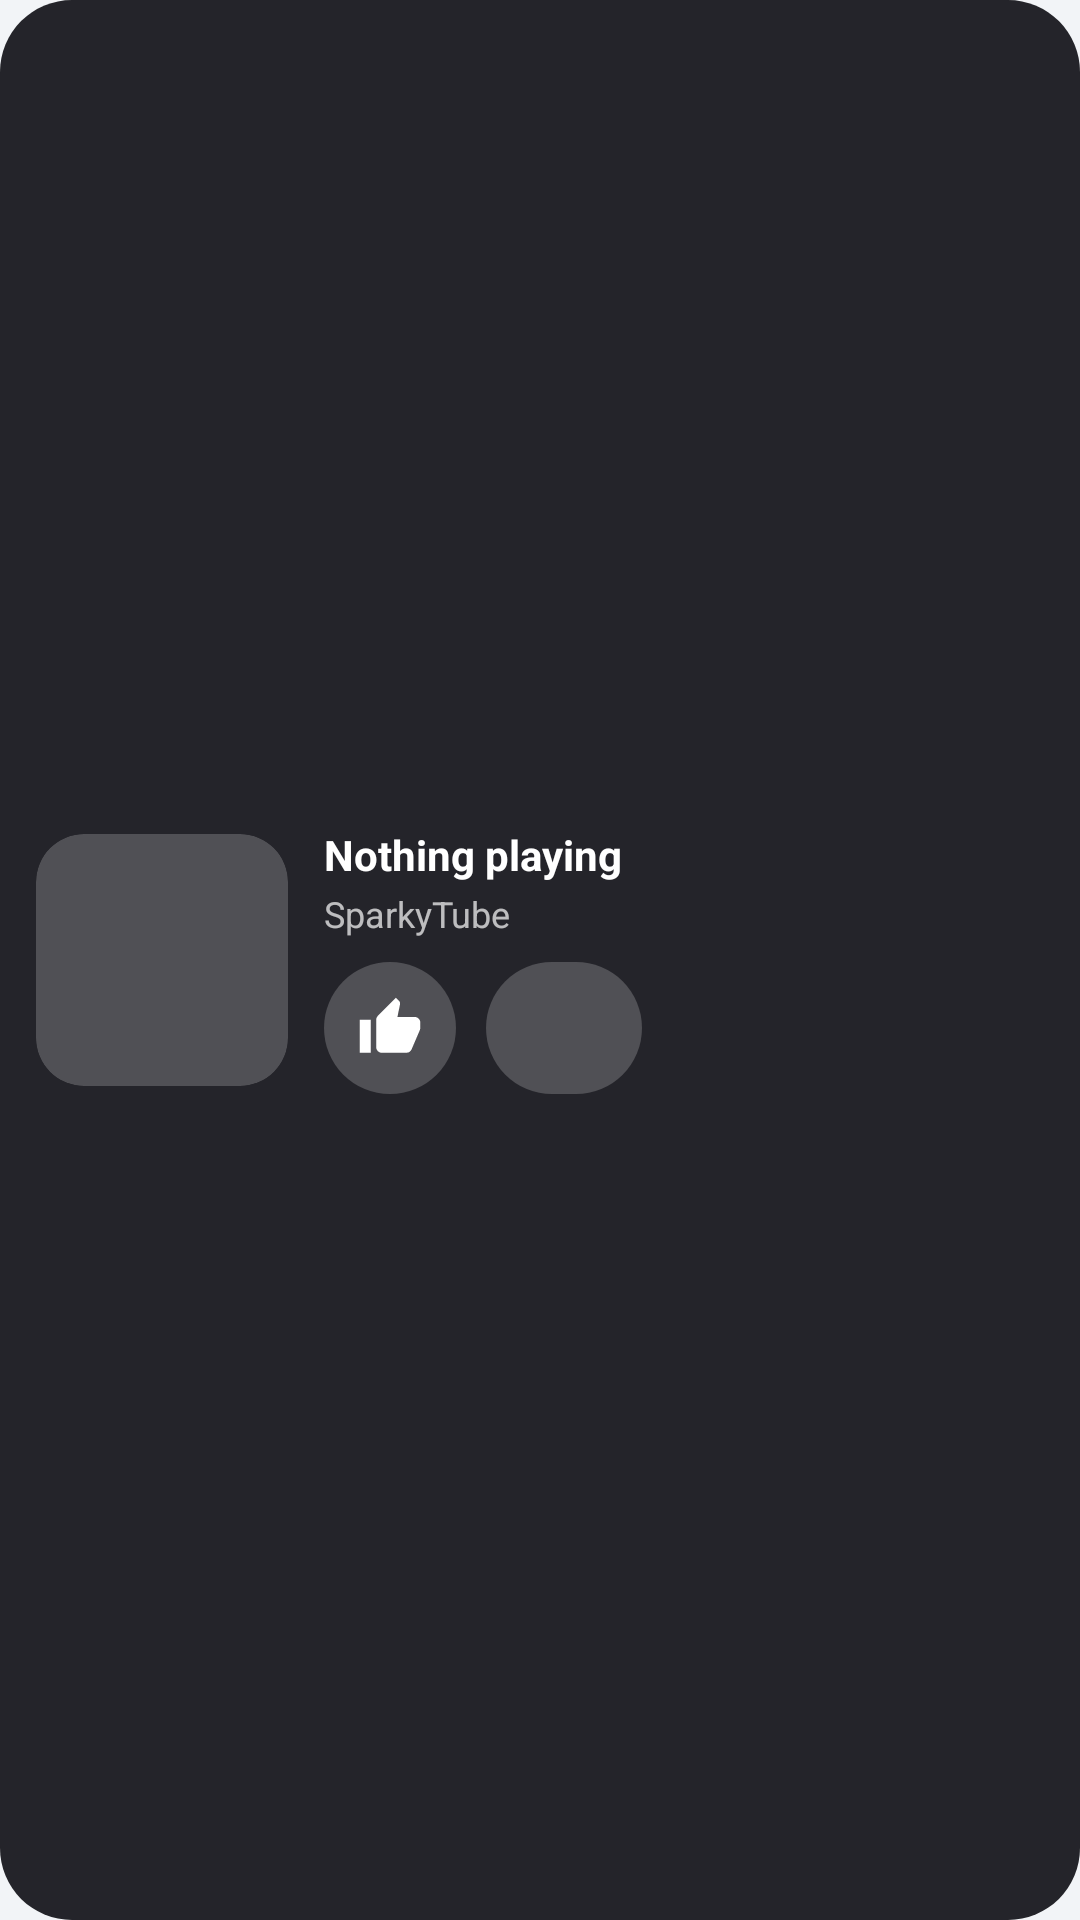

Reconstruct the res/layout file that produces this screen, plus the resources it refers to.
<!-- AndroidManifest.xml: application theme Theme.SparkyTube -->
<!-- res/layout/widget_now_playing.xml -->
<?xml version="1.0" encoding="utf-8"?>
<LinearLayout xmlns:android="http://schemas.android.com/apk/res/android"
    android:id="@+id/widget_root"
    android:layout_width="match_parent"
    android:layout_height="match_parent"
    android:background="@drawable/widget_bg"
    android:gravity="center_vertical"
    android:orientation="horizontal"
    android:padding="12dp">

    <ImageView
        android:id="@+id/widget_cover"
        android:layout_width="84dp"
        android:layout_height="84dp"
        android:background="@drawable/widget_cover_bg"
        android:clipToOutline="true"
        android:contentDescription="@null"
        android:scaleType="centerCrop" />

    <LinearLayout
        android:layout_width="0dp"
        android:layout_height="wrap_content"
        android:layout_marginStart="12dp"
        android:layout_weight="1"
        android:orientation="vertical">

        <TextView
            android:id="@+id/widget_title"
            android:layout_width="match_parent"
            android:layout_height="wrap_content"
            android:ellipsize="end"
            android:maxLines="2"
            android:text="Nothing playing"
            android:textColor="#FFFFFF"
            android:textSize="14sp"
            android:textStyle="bold" />

        <TextView
            android:id="@+id/widget_sub"
            android:layout_width="match_parent"
            android:layout_height="wrap_content"
            android:layout_marginTop="2dp"
            android:ellipsize="end"
            android:maxLines="1"
            android:text="SparkyTube"
            android:textColor="#B3FFFFFF"
            android:textSize="12sp" />

        <LinearLayout
            android:layout_width="match_parent"
            android:layout_height="wrap_content"
            android:layout_marginTop="8dp"
            android:gravity="center_vertical"
            android:orientation="horizontal">

            <ImageButton
                android:id="@+id/widget_like"
                android:layout_width="44dp"
                android:layout_height="44dp"
                android:background="@drawable/widget_btn_bg"
                android:contentDescription="Like"
                android:padding="11dp"
                android:scaleType="fitCenter"
                android:src="@drawable/ic_thumb_up" />

            <ImageButton
                android:id="@+id/widget_play"
                android:layout_width="52dp"
                android:layout_height="44dp"
                android:layout_marginStart="10dp"
                android:background="@drawable/widget_btn_bg"
                android:contentDescription="Play or pause"
                android:padding="9dp"
                android:scaleType="fitCenter"
                android:src="@drawable/ic_play" />
        </LinearLayout>
    </LinearLayout>
</LinearLayout>
<!-- resources referenced by this layout -->
<resources>
  <!-- drawable ic_thumb_up (drawable) -->
  <vector xmlns:android="http://schemas.android.com/apk/res/android"
      android:width="24dp"
      android:height="24dp"
      android:viewportWidth="24"
      android:viewportHeight="24">
      <path
          android:fillColor="#FFFFFFFF"
          android:pathData="M1,21h4L5,9L1,9v12zM23,10c0,-1.1 -0.9,-2 -2,-2h-6.31l0.95,-4.57 0.03,-0.32c0,-0.41 -0.17,-0.79 -0.44,-1.06L14.17,1 7.59,7.59C7.22,7.95 7,8.45 7,9v10c0,1.1 0.9,2 2,2h9c0.83,0 1.54,-0.5 1.84,-1.22l3.02,-7.05c0.09,-0.23 0.14,-0.47 0.14,-0.73v-2z" />
  </vector>
  <!-- drawable widget_bg (drawable) -->
  <?xml version="1.0" encoding="utf-8"?>
  <shape xmlns:android="http://schemas.android.com/apk/res/android" android:shape="rectangle">
      <solid android:color="#F21A1A1F" />
      <corners android:radius="24dp" />
  </shape>
  <!-- drawable widget_btn_bg (drawable) -->
  <?xml version="1.0" encoding="utf-8"?>
  <shape xmlns:android="http://schemas.android.com/apk/res/android" android:shape="rectangle">
      <solid android:color="#33FFFFFF" />
      <corners android:radius="22dp" />
  </shape>
  <!-- drawable widget_cover_bg (drawable) -->
  <?xml version="1.0" encoding="utf-8"?>
  <shape xmlns:android="http://schemas.android.com/apk/res/android" android:shape="rectangle">
      <solid android:color="#33FFFFFF" />
      <corners android:radius="16dp" />
  </shape>
  <style name="Theme.SparkyTube" parent="Theme.Material3.DayNight.NoActionBar">
          <item name="android:windowBackground">@color/bg_root</item>
          <item name="colorPrimary">@color/accent</item>
          <item name="colorOnPrimary">@color/on_accent</item>
          <item name="colorSecondary">@color/accent</item>
          <item name="colorSurface">@color/bg_surface</item>
          <item name="colorOnSurface">@color/text_primary</item>
          <item name="colorSurfaceVariant">@color/bg_surface_raised</item>
          <item name="colorOnSurfaceVariant">@color/text_secondary</item>
          <item name="colorOutline">@color/divider</item>
          <item name="colorPrimaryDark">@color/bg_root</item>
          <item name="colorAccent">@color/accent</item>
          <item name="android:statusBarColor">@color/bg_root</item>
          <item name="android:navigationBarColor">@color/bg_root</item>
          <item name="android:windowLightStatusBar" tools:targetApi="m">@bool/light_system_bars</item>
          <item name="android:windowLightNavigationBar" tools:targetApi="o_mr1">@bool/light_system_bars</item>
          <item name="android:forceDarkAllowed" tools:targetApi="q">false</item>
  
          
          <item name="shapeAppearanceSmallComponent">@style/ShapeAppearance.Sparky.Small</item>
          <item name="shapeAppearanceMediumComponent">@style/ShapeAppearance.Sparky.Medium</item>
          <item name="shapeAppearanceLargeComponent">@style/ShapeAppearance.Sparky.Large</item>
      </style>
  <color name="bg_root">#F2F4F7</color>
  <color name="accent">#D92626</color>
  <color name="on_accent">#FFFFFF</color>
  <color name="bg_surface">#FFFFFF</color>
  <color name="text_primary">#121214</color>
  <color name="bg_surface_raised">#E8EBF0</color>
  <color name="text_secondary">#565B65</color>
  <color name="divider">#D6DAE1</color>
  <style name="ShapeAppearance.Sparky.Small" parent="ShapeAppearance.Material3.Corner.Small">
          <item name="cornerSize">12dp</item>
      </style>
  <style name="ShapeAppearance.Sparky.Medium" parent="ShapeAppearance.Material3.Corner.Medium">
          <item name="cornerSize">18dp</item>
      </style>
  <style name="ShapeAppearance.Sparky.Large" parent="ShapeAppearance.Material3.Corner.Large">
          <item name="cornerSize">24dp</item>
      </style>
</resources>
